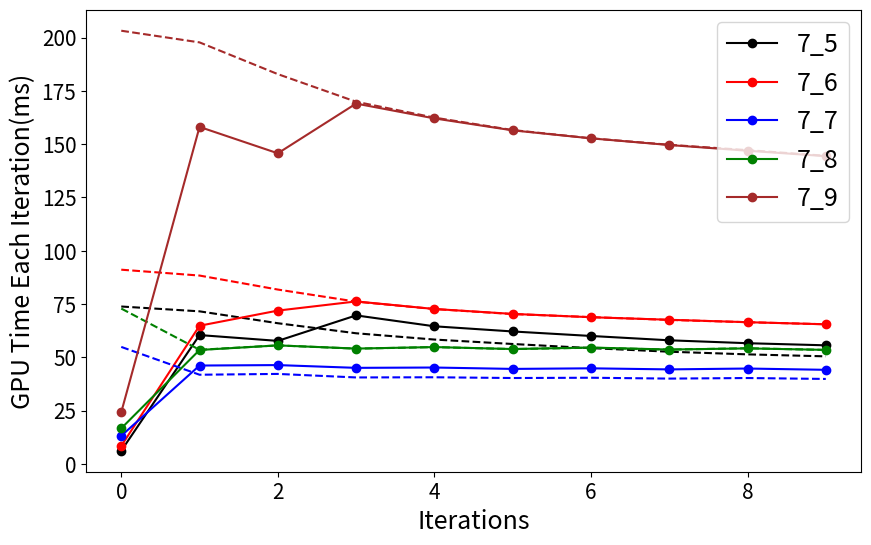

Write the Python code that produced this figure.
import matplotlib.pyplot as plt

colors = ['black', 'red', 'blue', 'green', 'brown', 'purple', 'orange', 'pink', 'yellow', 'gray', 'olive', 'cyan']
labels = ["7_5", "7_6", "7_7", "7_8", "7_9"]

gpu_time = [
    [6.16448	,60.437473	,57.703423	,69.66877	,64.553986	,62.129505	,60.01664	,57.982815	,56.618626	,55.624577],
    [8.40192	,64.813057	,71.920639	,76.21936	,72.676353	,70.37043	,68.816513	,67.613922	,66.479103	,65.49437],
    [13.164544	,46.137344	,46.350304	,45.052959	,45.206528	,44.55616	,44.832382	,44.32893	,44.733986	,44.129089],
    [16.662527	,53.442558	,55.593983	,54.095871	,54.806526	,53.880833	,54.580994	,53.648865	,54.183487	,53.484512],
    [24.229889	,158.121979	,145.731583	,169.068542	,162.110428	,156.497955	,152.751099	,149.621536	,146.942657	,144.384933],
]
gpu_base_time = [
    [73.838593  ,71.574532	,65.991646	,61.280254	,58.332161	,56.251263	,54.312672	,52.626846	,51.38176	,50.451935],
    [91.116508 	,88.365059	,81.795006	,76.127167	,72.647713	,70.283485	,68.864159	,67.552322	,66.473663	,65.498337],
    [54.880257	,41.824257	,42.204128	,40.5504	,40.633343	,40.281631	,40.413696	,40.009857	,40.278526	,39.845886],
    [72.877022	,53.529598	,55.584766	,54.063072	,54.790146	,53.863106	,54.501377	,53.600513	,54.261536	,53.454594],
    [203.255814	,197.781509	,182.886398	,169.931778	,162.486267	,156.654404	,152.785477	,149.738174	,147.22554	,144.554108],
]
data_x = [i for i in range(len(gpu_time[0]))]

plt.figure(figsize=(10, 6))
ax = plt.subplot(111)

for i in range(len(gpu_time)):
    time = gpu_time[i]
    oldtime = gpu_base_time[i]
    plt.plot(data_x, time, "o-", color=colors[i], label=labels[i])
    plt.plot(data_x, oldtime, "--", color=colors[i])


plt.ylabel("GPU Time Each Iteration(ms)")
plt.xlabel("Iterations")
plt.xticks(fontsize=15)
plt.yticks(fontsize=15)
ax.set_xlabel("Iterations", fontsize=18)
ax.set_ylabel("GPU Time Each Iteration(ms)", fontsize=18)
plt.legend(loc='upper right', fontsize=18)
plt.show()